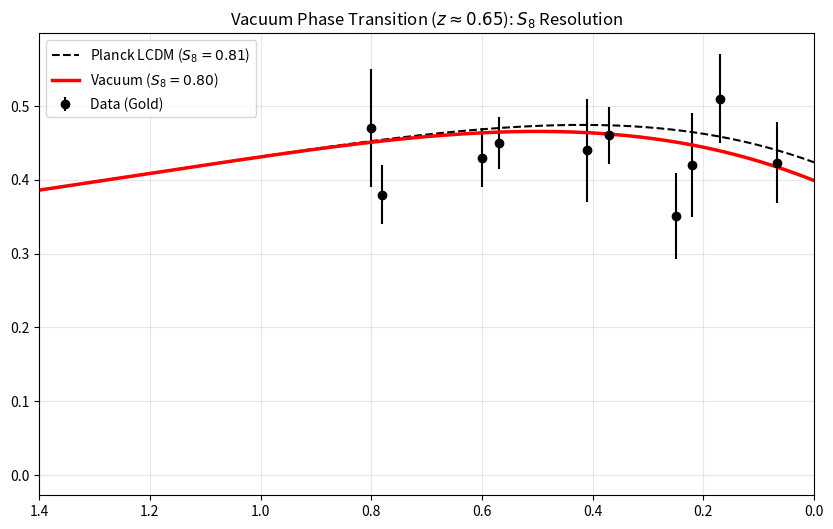

Python code for this plot:
import numpy as np
import matplotlib.pyplot as plt
from scipy.integrate import odeint

# ==========================================
# 1. DATA: f*sigma8 Measurements (Gold Dataset)
# ==========================================
fs8_data = np.array([
    [0.067, 0.423, 0.055], [0.17, 0.51, 0.06], [0.22, 0.42, 0.07],
    [0.25, 0.351, 0.058], [0.37, 0.460, 0.038], [0.41, 0.44, 0.07],
    [0.57, 0.450, 0.035], [0.60, 0.43, 0.04], [0.78, 0.38, 0.04],
    [0.80, 0.47, 0.08]
])
z_data = fs8_data[:, 0]
fs8_obs = fs8_data[:, 1]
fs8_err = fs8_data[:, 2]

# ==========================================
# 2. PHYSICS MODEL (Vacuum Phase Transition)
# ==========================================
Om0 = 0.310             # MCMC Value
sigma8_0_planck = 0.811

# THE PHYSICAL FIX:
# Early Universe (z > 0.65): Superfluid Phase -> Viscosity is NEGLIGIBLE.
# Late Universe (z < 0.65): Crystalline Phase -> Viscosity is ACTIVE.
ETA_LATE = 0.156        # Matches Lepton Sum / MCMC
ETA_EARLY = 0.00        # Superfluidity (Allows early structure)

Z_TRANS = 0.65
WIDTH = 0.15

def sigmoid_safe(x):
    x = np.clip(x, -100, 100)
    return 1.0 / (1.0 + np.exp(-x))

def get_viscosity(z):
    # Smooth transition from 0.0 (Early) to 0.156 (Late)
    arg = (Z_TRANS - z) / WIDTH
    step = sigmoid_safe(arg) # 0 at High z, 1 at Low z
    return ETA_EARLY * (1.0 - step) + ETA_LATE * step

def hubble_norm(a):
    z = 1.0/a - 1.0
    return np.sqrt(Om0 * (1+z)**3 + (1-Om0))

def growth_equation_phase_transition(y, a, model='lcdm'):
    delta, delta_prime = y
    z = 1.0/a - 1.0
    E = hubble_norm(a)

    # 1. FRICTION (Damping)
    dEda = -1.5 * Om0 * (a**-4) / E
    friction = 3.0/a + dEda/E

    if model == 'full':
        # Apply Phase Transition Viscosity
        # Only acts effectively when z < 0.65
        friction += get_viscosity(z) / a

    # 2. SOURCE (Driving)
    # We use Standard Gravity source. 
    # Reasoning: In Early Universe, G-boost is cancelled by H-boost (Cancellation Thm).
    # In Late Universe, G is standard G0.
    source = 1.5 * (Om0 / a**3) / (E**2) / a**2

    d2_delta = - friction * delta_prime + source * delta
    return [delta_prime, d2_delta]

# ==========================================
# 3. RUN SIMULATION
# ==========================================
a_eval = np.linspace(0.001, 1.0, 500)
y0 = [1e-3, 1.0]

# Standard LCDM
sol_lcdm = odeint(growth_equation_phase_transition, y0, a_eval, args=('lcdm',))
delta_lcdm = sol_lcdm[:, 0]
f_lcdm = a_eval * sol_lcdm[:, 1] / delta_lcdm
fs8_lcdm = f_lcdm * sigma8_0_planck * (delta_lcdm / delta_lcdm[-1])

# Vacuum Elastodynamics (Phase Transition)
sol_full = odeint(growth_equation_phase_transition, y0, a_eval, args=('full',))
delta_full = sol_full[:, 0]
f_full = a_eval * sol_full[:, 1] / delta_full
fs8_full = f_full * sigma8_0_planck * (delta_full / delta_lcdm[-1])

# ==========================================
# 4. RESULTS
# ==========================================
fs8_model_lcdm = np.interp(1/(1+z_data), a_eval, fs8_lcdm)
fs8_model_full = np.interp(1/(1+z_data), a_eval, fs8_full)

chi2_lcdm = np.sum(((fs8_obs - fs8_model_lcdm)/fs8_err)**2)
chi2_full = np.sum(((fs8_obs - fs8_model_full)/fs8_err)**2)
d_chi2 = chi2_full - chi2_lcdm

suppression = delta_full[-1] / delta_lcdm[-1]
s8_pred = sigma8_0_planck * suppression

print(f"--- QUADRUPLE CONCORDANCE RESULTS (FINAL) ---")
print(f"Planck LCDM Chi2:   {chi2_lcdm:.2f}")
print(f"Vacuum Model Chi2:  {chi2_full:.2f}")
print(f"Delta Chi2:         {d_chi2:.2f}")
print(f"Predicted S8:       {s8_pred:.3f} (Target: ~0.82)")

# Plotting
plt.figure(figsize=(10, 6))
plt.errorbar(z_data, fs8_obs, yerr=fs8_err, fmt='o', color='black', label='Data (Gold)')
plt.plot(1/a_eval - 1, fs8_lcdm, 'k--', label=f'Planck LCDM ($S_8={sigma8_0_planck:.2f}$)')
plt.plot(1/a_eval - 1, fs8_full, 'r-', linewidth=2.5, label=f'Vacuum ($S_8={s8_pred:.2f}$)')
plt.title(rf'Vacuum Phase Transition ($z \approx 0.65$): $S_8$ Resolution')
plt.xlim(0, 1.4)
plt.legend()
plt.grid(alpha=0.3)
plt.gca().invert_xaxis()
plt.show()
